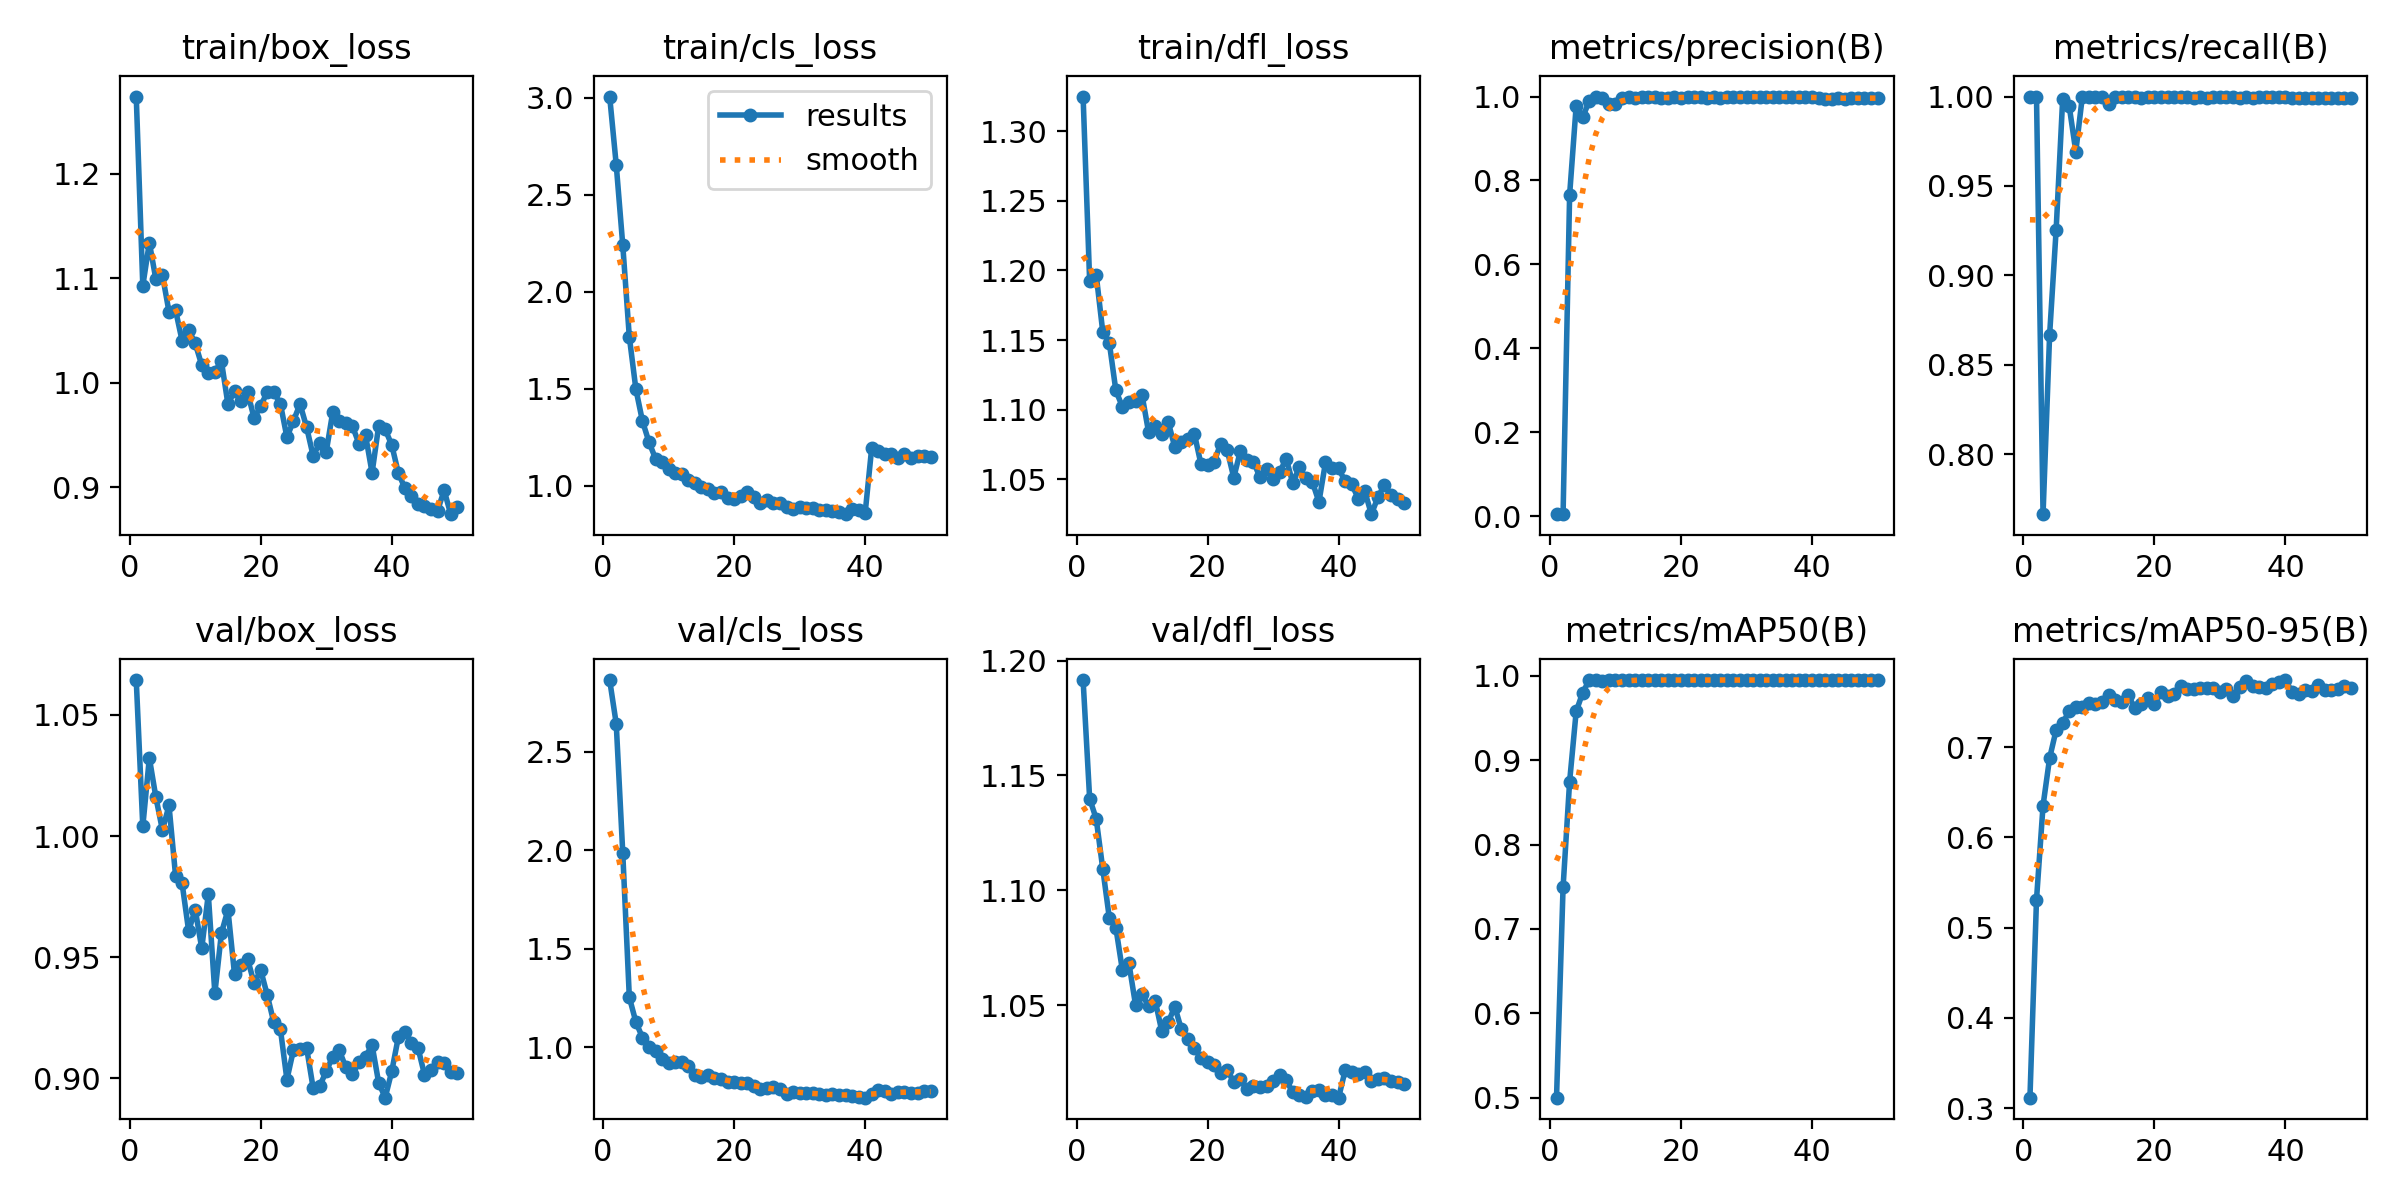

Data behind this chart, as committed beside it:
epoch, time, train/box_loss, train/cls_loss, train/dfl_loss, metrics/precision(B), metrics/recall(B), metrics/mAP50(B), metrics/mAP50-95(B), val/box_loss, val/cls_loss, val/dfl_loss, lr/pg0, lr/pg1, lr/pg2
1, 28.72, 1.274, 3.007, 1.325, 0.00557, 1, 0.5001, 0.3117, 1.064, 2.865, 1.192, 0.06797, 0.0003235, 0.0003235
2, 56.09, 1.093, 2.656, 1.193, 0.0047, 1, 0.7494, 0.5309, 1.004, 2.644, 1.14, 0.03496, 0.0006439, 0.0006439
3, 83.5, 1.134, 2.24, 1.197, 0.7658, 0.7664, 0.8748, 0.6352, 1.032, 1.986, 1.131, 0.001931, 0.000951, 0.000951
4, 110.9, 1.099, 1.768, 1.156, 0.9778, 0.8665, 0.9577, 0.6876, 1.016, 1.254, 1.109, 0.0009406, 0.0009406, 0.0009406
5, 138.2, 1.103, 1.499, 1.148, 0.951, 0.9255, 0.9801, 0.7189, 1.002, 1.128, 1.088, 0.0009208, 0.0009208, 0.0009208
6, 165.6, 1.068, 1.335, 1.114, 0.9894, 0.9989, 0.995, 0.7266, 1.013, 1.049, 1.084, 0.000901, 0.000901, 0.000901
7, 193, 1.07, 1.226, 1.102, 1, 0.9945, 0.995, 0.7399, 0.9837, 1.003, 1.065, 0.0008812, 0.0008812, 0.0008812
8, 220.4, 1.04, 1.14, 1.106, 0.9966, 0.9692, 0.9934, 0.7438, 0.9805, 0.9809, 1.068, 0.0008614, 0.0008614, 0.0008614
9, 247.8, 1.051, 1.123, 1.107, 0.9818, 1, 0.9947, 0.744, 0.9608, 0.9395, 1.05, 0.0008416, 0.0008416, 0.0008416
10, 275.2, 1.038, 1.088, 1.11, 0.9828, 1, 0.9947, 0.7487, 0.9697, 0.9221, 1.055, 0.0008218, 0.0008218, 0.0008218
11, 302.6, 1.017, 1.069, 1.084, 0.9973, 1, 0.995, 0.7481, 0.9537, 0.9264, 1.049, 0.000802, 0.000802, 0.000802
12, 330, 1.009, 1.061, 1.089, 0.9986, 1, 0.995, 0.7501, 0.9759, 0.9266, 1.052, 0.0007822, 0.0007822, 0.0007822
13, 357.3, 1.011, 1.031, 1.083, 0.9956, 0.9956, 0.995, 0.7577, 0.9351, 0.9033, 1.039, 0.0007624, 0.0007624, 0.0007624
14, 384.7, 1.021, 1.015, 1.091, 0.9981, 1, 0.995, 0.7518, 0.9599, 0.8616, 1.043, 0.0007426, 0.0007426, 0.0007426
15, 412.1, 0.9795, 0.9963, 1.073, 0.9988, 1, 0.995, 0.7503, 0.9696, 0.8484, 1.049, 0.0007228, 0.0007228, 0.0007228
16, 439.4, 0.9922, 0.9853, 1.077, 0.9983, 1, 0.995, 0.7579, 0.9429, 0.8601, 1.04, 0.000703, 0.000703, 0.000703
17, 466.7, 0.9826, 0.9657, 1.079, 0.9963, 1, 0.995, 0.7427, 0.9467, 0.844, 1.035, 0.0006832, 0.0006832, 0.0006832
18, 494, 0.9909, 0.9706, 1.082, 0.9957, 0.999, 0.995, 0.7476, 0.9492, 0.8386, 1.031, 0.0006634, 0.0006634, 0.0006634
19, 521.4, 0.9661, 0.9373, 1.061, 0.9979, 1, 0.995, 0.7538, 0.9392, 0.8222, 1.027, 0.0006436, 0.0006436, 0.0006436
20, 548.7, 0.9781, 0.9316, 1.06, 0.9976, 1, 0.995, 0.7477, 0.9446, 0.8213, 1.025, 0.0006238, 0.0006238, 0.0006238
21, 576, 0.9912, 0.9499, 1.063, 0.9985, 1, 0.995, 0.761, 0.9343, 0.8165, 1.024, 0.000604, 0.000604, 0.000604
22, 603.4, 0.9909, 0.9678, 1.076, 0.9986, 0.9999, 0.995, 0.757, 0.923, 0.8177, 1.02, 0.0005842, 0.0005842, 0.0005842
23, 630.7, 0.9802, 0.9423, 1.071, 0.999, 1, 0.995, 0.7591, 0.9203, 0.8041, 1.022, 0.0005644, 0.0005644, 0.0005644
24, 658.1, 0.948, 0.9107, 1.051, 0.9963, 1, 0.995, 0.7681, 0.8994, 0.7894, 1.016, 0.0005446, 0.0005446, 0.0005446
25, 685.4, 0.9637, 0.9266, 1.07, 0.9992, 0.9997, 0.995, 0.7646, 0.9117, 0.7907, 1.018, 0.0005248, 0.0005248, 0.0005248
26, 712.8, 0.9798, 0.9098, 1.064, 0.9968, 0.999, 0.995, 0.7648, 0.9118, 0.7995, 1.013, 0.000505, 0.000505, 0.000505
27, 740.1, 0.9578, 0.9121, 1.063, 0.9997, 0.9998, 0.995, 0.7655, 0.9126, 0.7857, 1.015, 0.0004852, 0.0004852, 0.0004852
28, 767.5, 0.9303, 0.8909, 1.051, 0.9996, 0.9993, 0.995, 0.7649, 0.896, 0.7635, 1.014, 0.0004654, 0.0004654, 0.0004654
29, 794.8, 0.9423, 0.8833, 1.057, 0.9992, 0.9998, 0.995, 0.7654, 0.8967, 0.7711, 1.015, 0.0004456, 0.0004456, 0.0004456
30, 822.2, 0.9341, 0.8925, 1.05, 0.9995, 1, 0.995, 0.7605, 0.9028, 0.7662, 1.017, 0.0004258, 0.0004258, 0.0004258
31, 849.5, 0.9723, 0.8843, 1.055, 0.9996, 0.9998, 0.995, 0.7637, 0.9089, 0.7679, 1.02, 0.000406, 0.000406, 0.000406
32, 876.9, 0.9634, 0.8846, 1.065, 0.9996, 0.9995, 0.995, 0.757, 0.9114, 0.7668, 1.017, 0.0003862, 0.0003862, 0.0003862
33, 904.2, 0.9618, 0.8737, 1.047, 0.9988, 0.9993, 0.995, 0.7662, 0.9044, 0.7639, 1.012, 0.0003664, 0.0003664, 0.0003664
34, 931.5, 0.9586, 0.8744, 1.059, 0.9995, 0.9997, 0.995, 0.7735, 0.9015, 0.7553, 1.011, 0.0003466, 0.0003466, 0.0003466
35, 958.9, 0.9419, 0.8712, 1.051, 0.9987, 0.9995, 0.995, 0.7676, 0.9067, 0.7637, 1.01, 0.0003268, 0.0003268, 0.0003268
36, 986.2, 0.95, 0.8658, 1.048, 0.9995, 1, 0.995, 0.7668, 0.9089, 0.7573, 1.012, 0.000307, 0.000307, 0.000307
37, 1014, 0.914, 0.8544, 1.034, 0.9995, 1, 0.995, 0.7657, 0.9136, 0.7553, 1.013, 0.0002872, 0.0002872, 0.0002872
38, 1041, 0.9587, 0.8825, 1.062, 0.9996, 0.9996, 0.995, 0.7701, 0.8982, 0.7533, 1.011, 0.0002674, 0.0002674, 0.0002674
39, 1068, 0.9555, 0.8745, 1.058, 0.9994, 0.9997, 0.995, 0.7725, 0.8919, 0.7453, 1.011, 0.0002476, 0.0002476, 0.0002476
40, 1096, 0.9407, 0.8605, 1.058, 0.9994, 1, 0.995, 0.7742, 0.9028, 0.7439, 1.01, 0.0002278, 0.0002278, 0.0002278
41, 1124, 0.914, 1.197, 1.049, 0.9974, 0.9992, 0.995, 0.7609, 0.9169, 0.7622, 1.022, 0.000208, 0.000208, 0.000208
42, 1151, 0.8994, 1.181, 1.047, 0.9948, 0.999, 0.995, 0.7592, 0.9193, 0.7828, 1.021, 0.0001882, 0.0001882, 0.0001882
43, 1178, 0.892, 1.166, 1.036, 0.9946, 0.9991, 0.995, 0.7634, 0.9146, 0.7778, 1.02, 0.0001684, 0.0001684, 0.0001684
44, 1205, 0.8846, 1.162, 1.042, 0.9962, 0.9992, 0.995, 0.7616, 0.9126, 0.7627, 1.021, 0.0001486, 0.0001486, 0.0001486
45, 1233, 0.8822, 1.143, 1.025, 0.9953, 0.9992, 0.995, 0.7682, 0.9014, 0.7722, 1.017, 0.0001288, 0.0001288, 0.0001288
46, 1260, 0.8797, 1.164, 1.037, 0.9966, 0.9992, 0.995, 0.7634, 0.9035, 0.7728, 1.018, 0.000109, 0.000109, 0.000109
47, 1287, 0.8779, 1.142, 1.046, 0.9963, 0.9992, 0.995, 0.7635, 0.9066, 0.7701, 1.018, 8.92e-05, 8.92e-05, 8.92e-05
48, 1314, 0.8972, 1.154, 1.038, 0.9964, 0.9991, 0.995, 0.7644, 0.9064, 0.7701, 1.017, 6.94e-05, 6.94e-05, 6.94e-05
49, 1341, 0.8745, 1.152, 1.036, 0.9959, 0.9991, 0.995, 0.768, 0.9023, 0.777, 1.017, 4.96e-05, 4.96e-05, 4.96e-05
50, 1369, 0.8816, 1.151, 1.033, 0.9964, 0.9991, 0.995, 0.7652, 0.9021, 0.7795, 1.016, 2.98e-05, 2.98e-05, 2.98e-05
